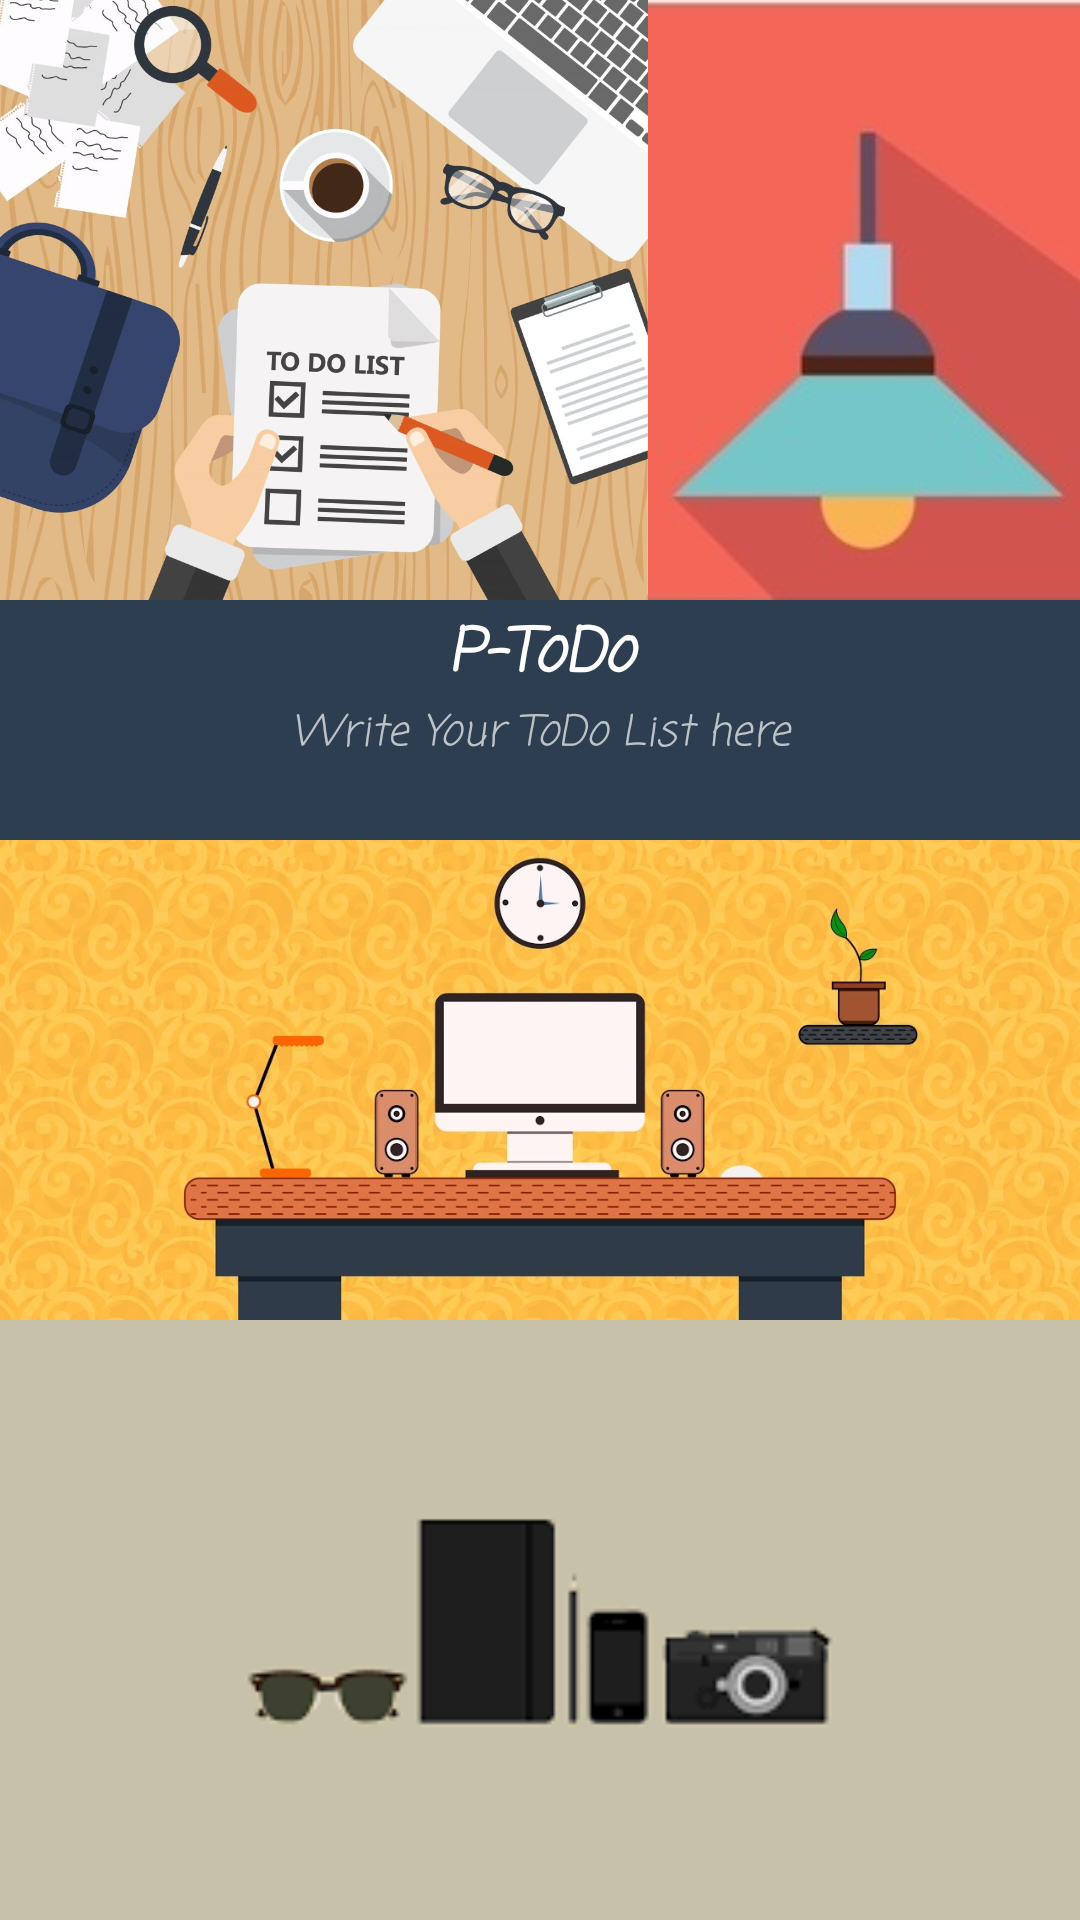

Reconstruct the res/layout file that produces this screen, plus the resources it refers to.
<!-- AndroidManifest.xml: application theme AppTheme -->
<!-- res/layout/activity_splash.xml -->
<?xml version="1.0" encoding="utf-8"?>
<LinearLayout
    xmlns:android="http://schemas.android.com/apk/res/android"
    xmlns:app="http://schemas.android.com/apk/res-auto"
    xmlns:tools="http://schemas.android.com/tools"
    android:layout_width="match_parent"
    android:layout_height="match_parent"
    android:orientation="vertical">
    <LinearLayout
        android:layout_width="match_parent"
        android:layout_height="0dp"
        android:layout_weight="2.5">
        <LinearLayout
            android:layout_width="0dp"
            android:layout_height="match_parent"
            android:layout_weight="6">
        <ImageView
            android:layout_width="match_parent"
            android:layout_height="match_parent"
            android:src="@drawable/splash5"
            android:scaleType="centerCrop"/>
        </LinearLayout>
        <LinearLayout
            android:layout_width="0dp"
            android:layout_height="match_parent"
            android:layout_weight="4">
            <ImageView
                android:layout_width="match_parent"
                android:layout_height="match_parent"
                android:src="@drawable/splash"
                android:scaleType="centerCrop"/>
        </LinearLayout>
    </LinearLayout>
    <LinearLayout
        android:layout_width="match_parent"
        android:layout_height="0dp"
        android:layout_weight="1"
        android:orientation="vertical"
        android:background="@color/midnightblue">

        <TextView
            android:layout_width="match_parent"
            android:layout_height="wrap_content"
            android:fontFamily="casual"
            android:gravity="center"
            android:text="@string/app_name"
            android:layout_marginTop="3dp"
            android:textColor="@color/white"
            android:textSize="20sp"
            android:textStyle="bold|italic"
            />
        <TextView
            android:layout_width="match_parent"
            android:layout_height="wrap_content"
            android:text="Write Your ToDo List here"
            android:gravity="center"
            android:textStyle="italic"
            android:alpha="80"
            android:fontFamily="casual"
            android:layout_marginBottom="3dp"
            android:textColor="@color/silver"/>
    </LinearLayout>
    <LinearLayout
        android:layout_width="match_parent"
        android:layout_height="0dp"
        android:layout_weight="2">
        <ImageView
            android:layout_width="match_parent"
            android:layout_height="wrap_content"
            android:src="@drawable/splash2"
            android:scaleType="centerCrop"/>

    </LinearLayout>

    <LinearLayout
        android:layout_width="match_parent"
        android:layout_height="0dp"
        android:layout_weight="2.5">
        <ImageView
            android:layout_width="match_parent"
            android:layout_height="match_parent"
            android:src="@drawable/splash3"
            android:scaleType="fitXY"/>

    </LinearLayout>

</LinearLayout>
<!-- resources referenced by this layout -->
<resources>
  <color name="midnightblue">#2c3e50</color>
  <color name="silver">#bdc3c7</color>
  <color name="white">#ffffff</color>
  <!-- drawable splash: jpg bitmap (drawable, 6227 bytes) -->
  <!-- drawable splash2: jpg bitmap (drawable, 102391 bytes) -->
  <!-- drawable splash3: png bitmap (drawable, 1793 bytes) -->
  <!-- drawable splash5: jpg bitmap (drawable, 118406 bytes) -->
  <string name="app_name">P-ToDo</string>
  <style name="AppTheme" parent="Theme.AppCompat.Light.DarkActionBar">
          
          <item name="colorPrimary">@color/colorPrimary</item>
          <item name="colorPrimaryDark">@color/colorPrimaryDark</item>
          <item name="colorAccent">@color/colorAccent</item>
          <item name="windowActionBar">false</item>
          <item name="windowNoTitle">true</item>
      </style>
  <color name="colorPrimary">#2c3e50</color>
  <color name="colorPrimaryDark">#2c3e50</color>
  <color name="colorAccent">#FF4081</color>
</resources>
